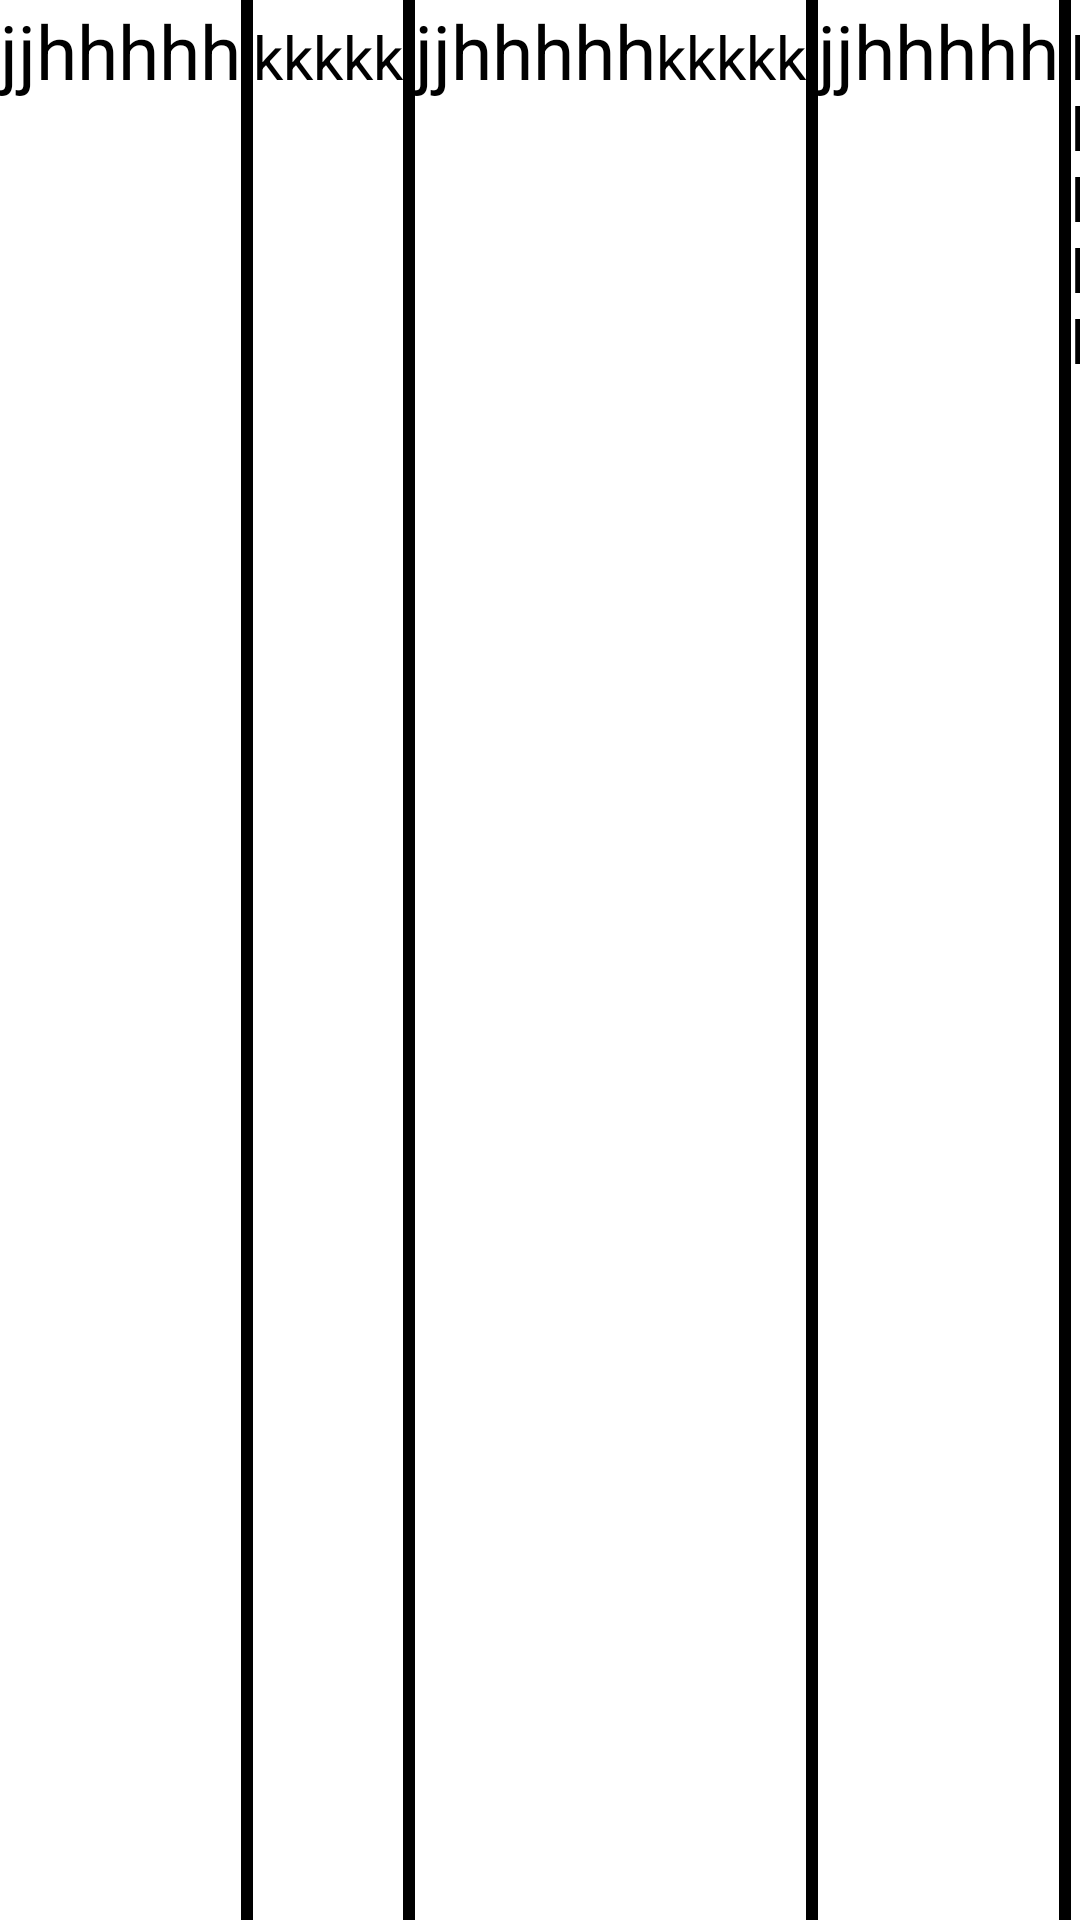

This screen was rendered from an Android layout file. Write that file and the resources it references.
<!-- AndroidManifest.xml: application theme Theme.NanoPos -->
<!-- res/layout/shiftcard.xml -->
<?xml version="1.0" encoding="utf-8"?>
     <LinearLayout
         xmlns:android="http://schemas.android.com/apk/res/android"
         xmlns:app="http://schemas.android.com/apk/res-auto"
         xmlns:tools="http://schemas.android.com/tools"
         android:layout_width="match_parent"
         android:layout_height="200dp"
            android:orientation="horizontal"
            android:background="@drawable/rectanglebg"
            >
            <TextView
                android:id="@+id/login"
                android:layout_width="wrap_content"
                android:layout_height="wrap_content"
                android:textColor="@color/black"
                android:text="jjhhhhh"
                android:textSize="25sp" />

         <View
             android:layout_width="4dp"
             android:layout_height="match_parent"

             android:background="@color/black"/>

         <TextView
                android:id="@+id/startdate"
                android:layout_width="wrap_content"
                android:layout_height="wrap_content"
                android:textColor="@color/black"
                android:textSize="20sp"
                android:text="kkkkk"/>
         <View
             android:layout_width="4dp"
             android:layout_height="match_parent"

             android:background="@color/black"/>
            <TextView
                android:id="@+id/enddate"
                android:layout_width="wrap_content"
                android:layout_height="wrap_content"
                android:textColor="@color/black"
                android:text="jjhhhhh"
                android:textSize="25sp" />

            <TextView
                android:id="@+id/serial"
                android:layout_width="wrap_content"
                android:layout_height="wrap_content"
                android:textColor="@color/black"
                android:textSize="20sp"
                android:text="kkkkk"/>
         <View
             android:layout_width="4dp"
             android:layout_height="match_parent"

             android:background="@color/black"/>
            <TextView
                android:id="@+id/sartitle"
                android:layout_width="wrap_content"
                android:layout_height="wrap_content"
                android:textColor="@color/black"
                android:text="jjhhhhh"
                android:textSize="25sp" />
         <View
             android:layout_width="4dp"
             android:layout_height="match_parent"

             android:background="@color/black"/>

            <TextView
                android:id="@+id/shiftdate"
                android:layout_width="wrap_content"
                android:layout_height="wrap_content"
                android:textColor="@color/black"
                android:textSize="20sp"
                android:text="kkkkk"/>
         <View
             android:layout_width="4dp"
             android:layout_height="match_parent"

             android:background="@color/black"/>
            <TextView
                android:id="@+id/partitle"
                android:layout_width="wrap_content"
                android:layout_height="wrap_content"
                android:textColor="@color/black"
                android:text="jjhhhhh"
                android:textSize="25sp" />


        </LinearLayout>
<!-- resources referenced by this layout -->
<resources>
  <!-- drawable rectanglebg (drawable) -->
  <?xml version="1.0" encoding="UTF-8"?>
  <shape xmlns:android="http://schemas.android.com/apk/res/android" android:id="@+id/listview_background_shape">
      <stroke android:width="1dp" android:color="@color/white" />
  
      <corners android:radius="0dp" />
      <solid android:color="@color/design_default_color_background" />
  </shape>
  <style name="Theme.NanoPos" parent="Theme.MaterialComponents.DayNight.DarkActionBar">
          
          <item name="colorPrimary">@color/purple_500</item>
          <item name="colorPrimaryVariant">@color/purple_700</item>
          <item name="colorOnPrimary">@color/white</item>
          
          <item name="colorSecondary">@color/teal_200</item>
          <item name="colorSecondaryVariant">@color/teal_700</item>
          <item name="colorOnSecondary">@color/black</item>
          
          <item name="android:statusBarColor" tools:targetApi="l">?attr/colorPrimaryVariant</item>
          
      </style>
  <!-- not gathered from this repository: default colours our renderer supplied (Android Studio template values) -->
  <color name="purple_500">#FF6200EE</color>
  <color name="purple_700">#FF3700B3</color>
  <color name="teal_200">#FF03DAC5</color>
  <color name="teal_700">#FF018786</color>
  <color name="black">#FF000000</color>
  <color name="white">#FFFFFFFF</color>
</resources>
